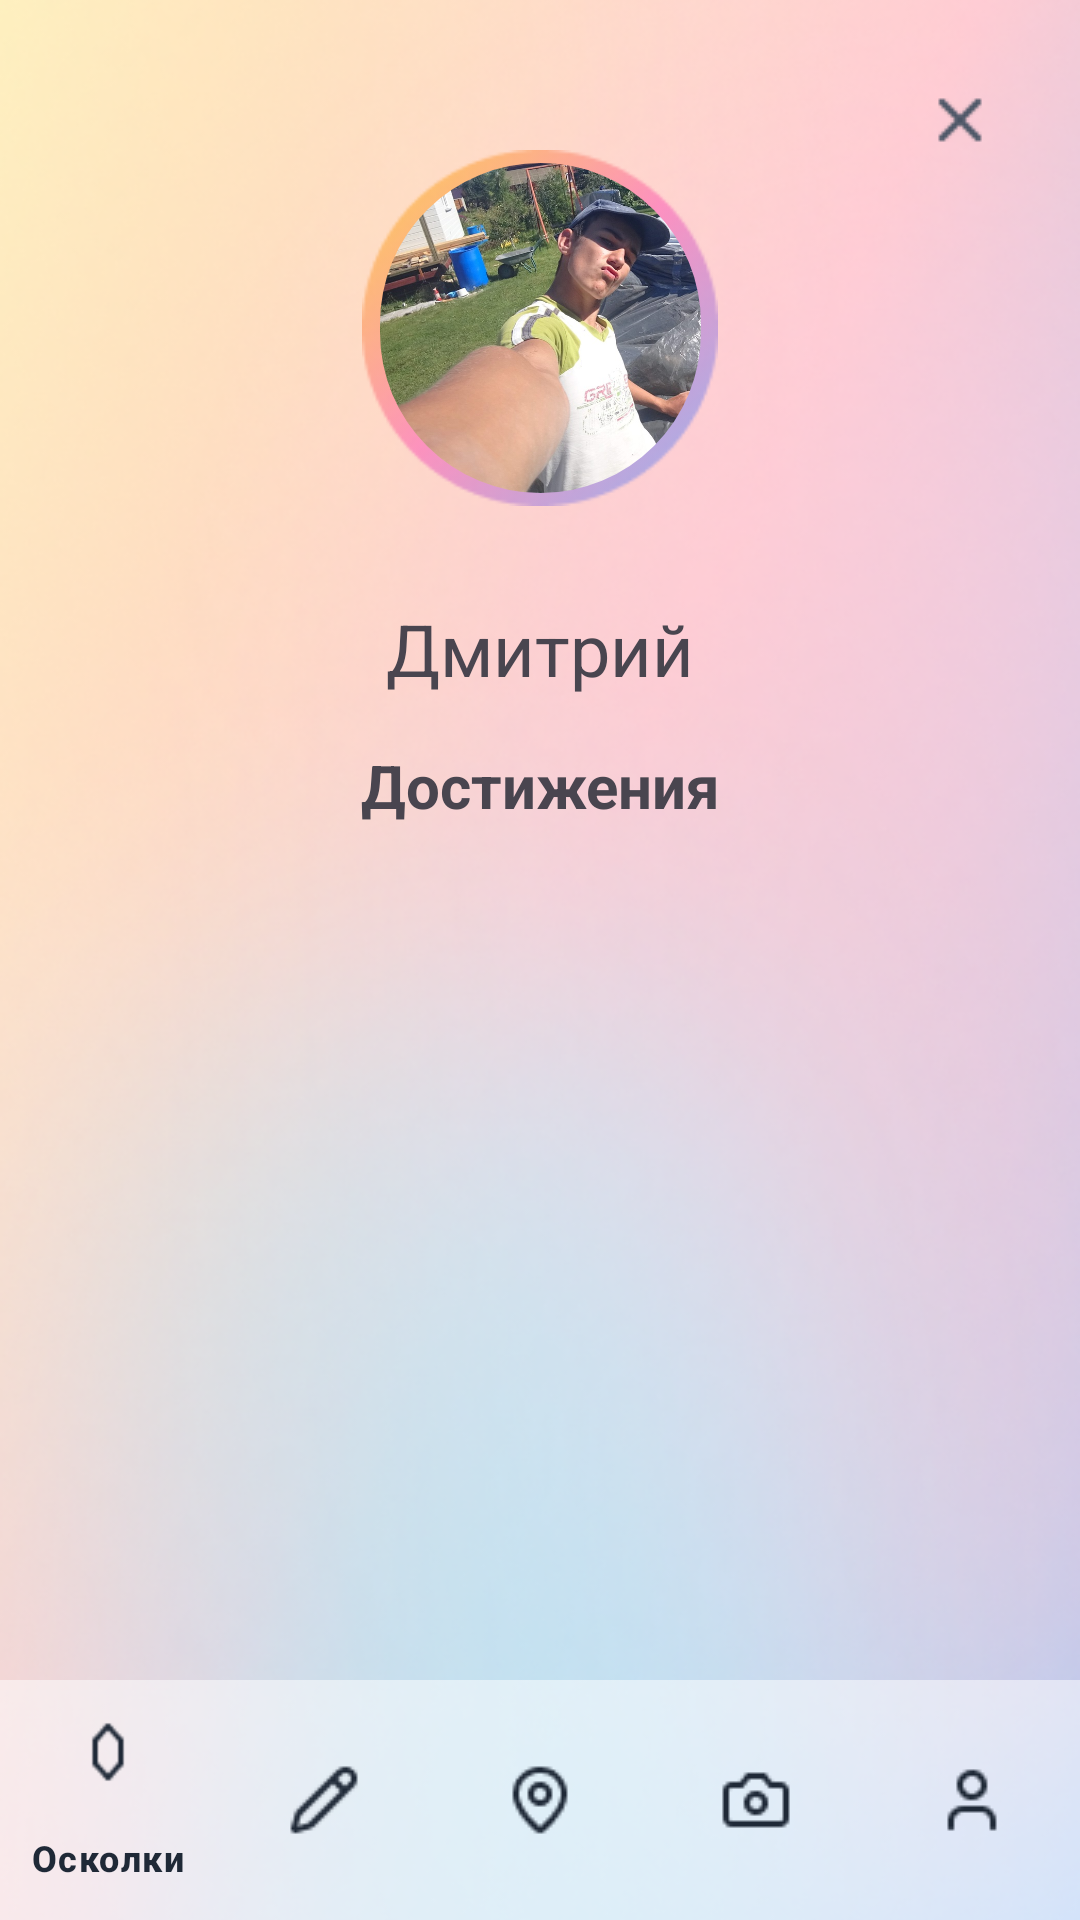

Android layout source for this screen:
<!-- AndroidManifest.xml: application theme Theme.Oskolki -->
<!-- res/layout/activity_profile.xml -->
<?xml version="1.0" encoding="utf-8"?>
<androidx.constraintlayout.widget.ConstraintLayout
    xmlns:android="http://schemas.android.com/apk/res/android"
    xmlns:app="http://schemas.android.com/apk/res-auto"
    xmlns:tools="http://schemas.android.com/tools"
    android:layout_width="match_parent"
    android:layout_height="match_parent"
    android:background="@color/white"
    tools:context=".ProfileActivity">

    
    <ImageView
        android:layout_width="match_parent"
        android:layout_height="match_parent"
        android:src="@drawable/login_screen"
        android:scaleType="centerCrop"
        android:contentDescription="Фоновое изображение" />

    
    <ImageView
        android:id="@+id/iv_avatar_placeholder"
        android:layout_width="0dp"
        android:layout_height="0dp"
        android:layout_marginTop="50dp"
        android:src="@drawable/ic_avatar_placeholder"
        android:scaleType="centerCrop"
        app:layout_constraintDimensionRatio="1:1"
        app:layout_constraintWidth_percent="0.33"
        app:layout_constraintEnd_toEndOf="parent"
        app:layout_constraintStart_toStartOf="parent"
        app:layout_constraintTop_toTopOf="parent" />

    
    <com.google.android.material.imageview.ShapeableImageView
        android:id="@+id/iv_avatar"
        android:layout_width="107dp"
        android:layout_height="110dp"
        android:scaleType="centerCrop"
        android:src="@drawable/avatar_user"
        app:layout_constraintBottom_toBottomOf="@id/iv_avatar_placeholder"
        app:layout_constraintDimensionRatio="1:1"
        app:layout_constraintEnd_toEndOf="parent"
        app:layout_constraintStart_toStartOf="parent"
        app:layout_constraintTop_toTopOf="@id/iv_avatar_placeholder"
        app:layout_constraintWidth_percent="0.33"
        app:shapeAppearanceOverlay="@style/circleImageView" />

    
    <LinearLayout
        android:id="@+id/layout_name"
        android:layout_width="wrap_content"
        android:layout_height="wrap_content"
        android:layout_marginTop="200dp"
        android:orientation="horizontal"
        app:layout_constraintEnd_toEndOf="parent"
        app:layout_constraintStart_toStartOf="parent"
        app:layout_constraintTop_toTopOf="parent">

        <TextView
            android:id="@+id/tv_username"
            android:layout_width="wrap_content"
            android:layout_height="wrap_content"
            android:text="Дмитрий"
            android:textSize="24sp"
            android:fontFamily="sans-serif" />
    </LinearLayout>

    

    <ScrollView
        android:id="@+id/sv_achievements"
        android:layout_width="0dp"
        android:layout_height="0dp"
        android:layout_marginStart="24dp"
        android:layout_marginTop="16dp"
        android:layout_marginEnd="24dp"
        android:layout_marginBottom="16dp"
        app:layout_constraintBottom_toTopOf="@id/bottom_navigation"
        app:layout_constraintEnd_toEndOf="parent"
        app:layout_constraintStart_toStartOf="parent"
        app:layout_constraintTop_toBottomOf="@id/layout_name">

        <LinearLayout
            android:layout_width="match_parent"
            android:layout_height="wrap_content"
            android:orientation="vertical"
            android:paddingBottom="8dp">

            
            <TextView
                android:id="@+id/tv_achievements_title"
                android:layout_width="match_parent"
                android:layout_height="wrap_content"
                android:layout_marginBottom="16dp"
                android:text="Достижения"
                android:textSize="20sp"
                android:textStyle="bold"
                android:fontFamily="sans-serif"
                android:gravity="center_horizontal" />

            
            <LinearLayout
                android:id="@+id/ll_achievements"
                android:layout_width="match_parent"
                android:layout_height="wrap_content"
                android:orientation="vertical" />

        </LinearLayout>
    </ScrollView>

    

    <com.google.android.material.bottomnavigation.BottomNavigationView
        android:id="@+id/bottom_navigation"
        android:layout_width="0dp"
        android:layout_height="wrap_content"
        android:background="#80FFFFFF"
        android:elevation="8dp"
        app:layout_constraintBottom_toBottomOf="parent"
        app:layout_constraintLeft_toLeftOf="parent"
        app:layout_constraintRight_toRightOf="parent"
        app:itemIconTint="@color/bottom_nav_color"
        app:itemTextColor="@color/bottom_nav_color"
        app:menu="@menu/bottom_nav_menu" />

    <ImageButton
        android:id="@+id/btn_logout"
        android:layout_width="48dp"
        android:layout_height="48dp"
        android:layout_marginTop="16dp"
        android:layout_marginEnd="16dp"
        android:background="?attr/selectableItemBackgroundBorderless"
        android:src="@drawable/ic_exit"
        android:contentDescription="Выйти"
        app:layout_constraintEnd_toEndOf="parent"
        app:layout_constraintTop_toTopOf="parent" />

</androidx.constraintlayout.widget.ConstraintLayout>
<!-- resources referenced by this layout -->
<resources>
  <color name="bottom_nav_color">#1F2937</color>
  <color name="white">#FFFFFFFF</color>
  <!-- drawable avatar_user: jpg bitmap (drawable, 137254 bytes) -->
  <!-- drawable ic_avatar_placeholder: png bitmap (drawable, 18091 bytes) -->
  <!-- drawable ic_exit: png bitmap (drawable, 365 bytes) -->
  <!-- drawable login_screen: png bitmap (drawable, 274247 bytes) -->
  <style name="circleImageView">
          <item name="cornerFamily">rounded</item>
          <item name="cornerSize">50%</item>
      </style>
  <style name="Theme.Oskolki" parent="Base.Theme.Oskolki" />
  <style name="Base.Theme.Oskolki" parent="Theme.Material3.DayNight.NoActionBar">
          
          
      </style>
</resources>
